Photos from the image-classification dataset "neural" in the GitHub repository Baldunica/neural. Its 4 classes are: broadleaf plant, grass, soil, soybean.

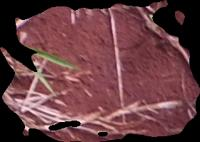
Label: soil

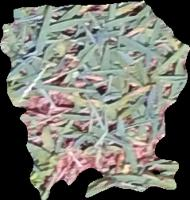
Label: grass

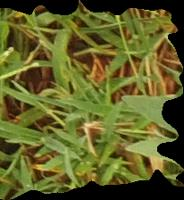
Label: grass

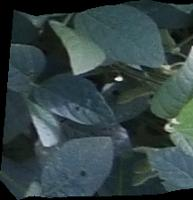
Label: soybean

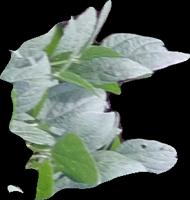
Label: soybean

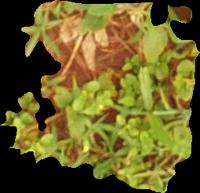
Label: broadleaf plant
